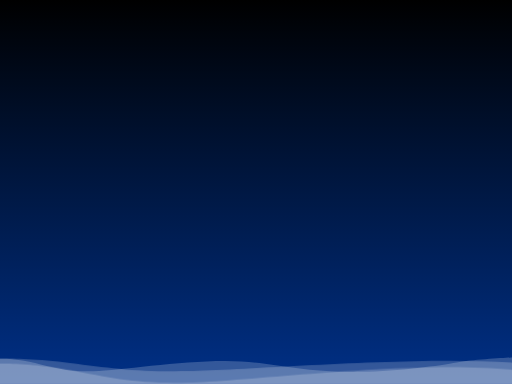
t = 0.00 s
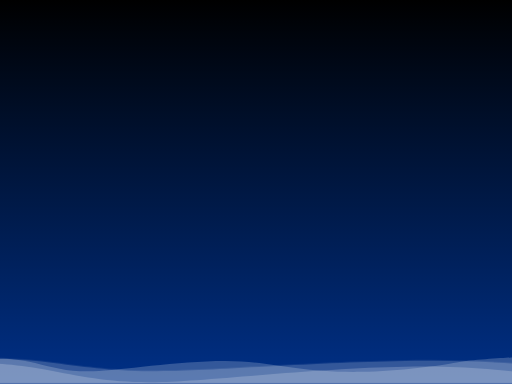
t = 1.00 s
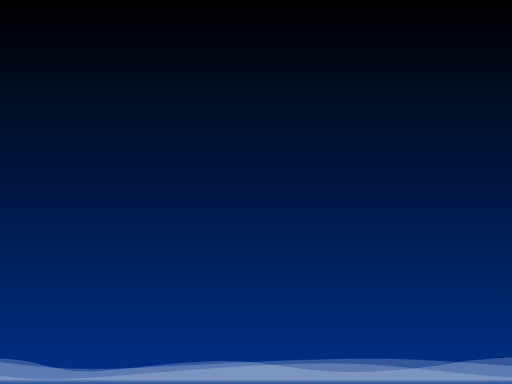
t = 4.75 s
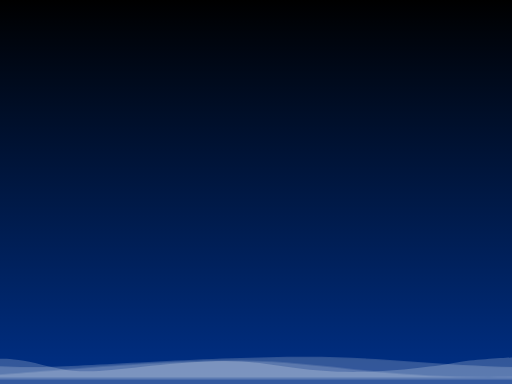
t = 8.50 s

The animated SVG that drew these frames (rendered in a browser with its animation timeline set to each time). Animation: 1 CSS @keyframes rule; frames cover the first 8.50 s, repeats indefinitely.

<svg version="1.1" xmlns="http://www.w3.org/2000/svg" viewBox="0 0 800 600">
    <defs>
        <linearGradient id="ps_gradient" x1="0" x2="0" y1="0" y2="1">
            <stop offset="0%" stop-color="#000000"/>
            <stop offset="100%" stop-color="#003087"/>
        </linearGradient>
        <style>
            .pathps {
                fill:white;
                opacity: 0.2;
            }
            .waveTop {
                animation: move-wave 3s;
                -webkit-animation: move-wave 3s;
                -webkit-animation-delay: 1s;
                animation-delay: 1s;
            }
            .waveBottom {
                animation: move_wave 30s linear infinite;
            }
            .waveMiddle {
                animation: move_wave 20s linear infinite;
            }
            @keyframes move_wave {
                0% {
                    transform: translateX(0) translateZ(0) scaleX(2) scaleY(1)
                }
                50% {
                    transform: translateX(-50%) translateZ(0) scaleX(2) scaleY(0.98)
                }
                100% {
                    transform: translateX(-100%) translateZ(0) scaleX(2) scaleY(1)
                }
            }
        </style>
    </defs>
    <rect fill="url(#ps_gradient)" x="0" y="0" width="800" height="600"/>
    <path class="waveTop pathps" d="M0,560.41s24.14-.89,54.83,6.79,52.28,14.28,92.06,12.84S278,564.08,351.21,564,463,582.65,564.66,581c59.61-1,123.86-9.89,149.05-14.6S800,558.53,800,558.53V600H0Z" />
    <path class="waveBottom pathps" d="M0,560.41s24.14-.89,54.83,6.79,52.28,14.28,92.06,12.84S278,564.08,351.21,564,463,582.65,564.66,581c59.61-1,123.86-9.89,149.05-14.6S800,558.53,800,558.53V600H0Z" />
    <path class="waveMiddle pathps" d="M0,568s24.14-1.35,54.83,10.33,52.28,21.71,92.06,19.52S278,573.59,351.21,573.43,463,601.84,564.66,599.27c59.61-1.51,123.86-15,149.05-22.2S800,565.16,800,565.16V600H0Z" />
</svg>
